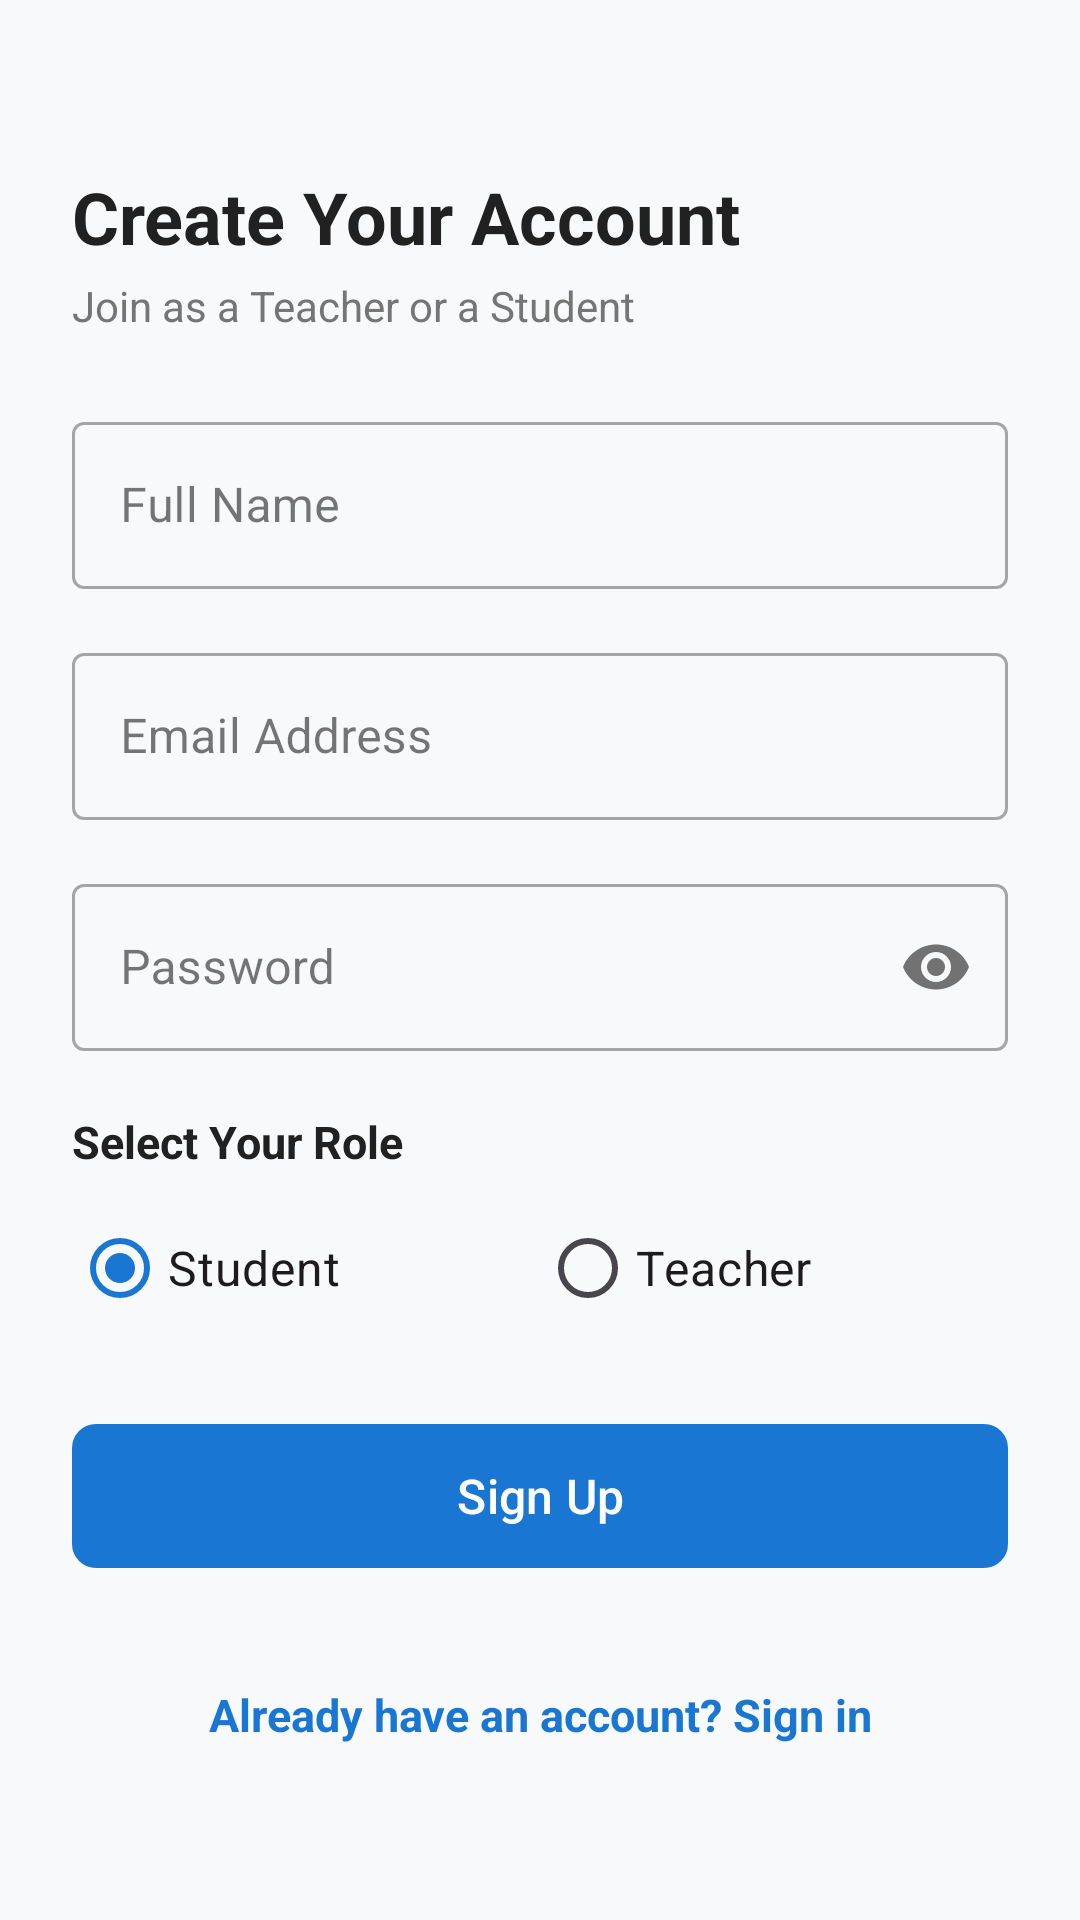

The Android layout XML behind this screen, and the referenced resources:
<!-- AndroidManifest.xml: application theme Theme.VirtualTuition -->
<!-- res/layout/activity_register.xml -->
<?xml version="1.0" encoding="utf-8"?>
<ScrollView
    xmlns:android="http://schemas.android.com/apk/res/android"
    xmlns:app="http://schemas.android.com/apk/res-auto"
    android:layout_width="match_parent"
    android:layout_height="match_parent"
    android:background="@color/background"
    android:fillViewport="true">

    <androidx.constraintlayout.widget.ConstraintLayout
        android:layout_width="match_parent"
        android:layout_height="wrap_content"
        android:padding="24dp">

        <TextView
            android:id="@+id/tvRegTitle"
            android:layout_width="wrap_content"
            android:layout_height="wrap_content"
            android:layout_marginTop="32dp"
            android:text="Create Your Account"
            android:textColor="@color/text_primary"
            android:textSize="24sp"
            android:textStyle="bold"
            app:layout_constraintTop_toTopOf="parent"
            app:layout_constraintStart_toStartOf="parent" />

        <TextView
            android:id="@+id/tvRegSubtitle"
            android:layout_width="wrap_content"
            android:layout_height="wrap_content"
            android:layout_marginTop="4dp"
            android:text="Join as a Teacher or a Student"
            android:textColor="@color/text_secondary"
            android:textSize="14sp"
            app:layout_constraintTop_toBottomOf="@id/tvRegTitle"
            app:layout_constraintStart_toStartOf="parent" />

        <com.google.android.material.textfield.TextInputLayout
            android:id="@+id/tilName"
            style="@style/Widget.MaterialComponents.TextInputLayout.OutlinedBox"
            android:layout_width="match_parent"
            android:layout_height="wrap_content"
            android:layout_marginTop="24dp"
            android:hint="@string/name_hint"
            app:layout_constraintTop_toBottomOf="@id/tvRegSubtitle">

            <com.google.android.material.textfield.TextInputEditText
                android:id="@+id/etName"
                android:layout_width="match_parent"
                android:layout_height="wrap_content"
                android:inputType="textPersonName" />
        </com.google.android.material.textfield.TextInputLayout>

        <com.google.android.material.textfield.TextInputLayout
            android:id="@+id/tilRegEmail"
            style="@style/Widget.MaterialComponents.TextInputLayout.OutlinedBox"
            android:layout_width="match_parent"
            android:layout_height="wrap_content"
            android:layout_marginTop="16dp"
            android:hint="@string/email_hint"
            app:layout_constraintTop_toBottomOf="@id/tilName">

            <com.google.android.material.textfield.TextInputEditText
                android:id="@+id/etRegEmail"
                android:layout_width="match_parent"
                android:layout_height="wrap_content"
                android:inputType="textEmailAddress" />
        </com.google.android.material.textfield.TextInputLayout>

        <com.google.android.material.textfield.TextInputLayout
            android:id="@+id/tilRegPassword"
            style="@style/Widget.MaterialComponents.TextInputLayout.OutlinedBox"
            android:layout_width="match_parent"
            android:layout_height="wrap_content"
            android:layout_marginTop="16dp"
            android:hint="@string/password_hint"
            app:passwordToggleEnabled="true"
            app:layout_constraintTop_toBottomOf="@id/tilRegEmail">

            <com.google.android.material.textfield.TextInputEditText
                android:id="@+id/etRegPassword"
                android:layout_width="match_parent"
                android:layout_height="wrap_content"
                android:inputType="textPassword" />
        </com.google.android.material.textfield.TextInputLayout>

        <TextView
            android:id="@+id/tvRoleLabel"
            android:layout_width="wrap_content"
            android:layout_height="wrap_content"
            android:layout_marginTop="20dp"
            android:text="@string/role_prompt"
            android:textColor="@color/text_primary"
            android:textSize="15sp"
            android:textStyle="bold"
            app:layout_constraintTop_toBottomOf="@id/tilRegPassword"
            app:layout_constraintStart_toStartOf="parent" />

        <RadioGroup
            android:id="@+id/rgRole"
            android:layout_width="match_parent"
            android:layout_height="wrap_content"
            android:layout_marginTop="8dp"
            android:orientation="horizontal"
            app:layout_constraintTop_toBottomOf="@id/tvRoleLabel">

            <RadioButton
                android:id="@+id/rbStudent"
                android:layout_width="0dp"
                android:layout_height="wrap_content"
                android:layout_weight="1"
                android:checked="true"
                android:text="@string/role_student"
                android:textSize="16sp" />

            <RadioButton
                android:id="@+id/rbTeacher"
                android:layout_width="0dp"
                android:layout_height="wrap_content"
                android:layout_weight="1"
                android:text="@string/role_teacher"
                android:textSize="16sp" />
        </RadioGroup>

        <com.google.android.material.button.MaterialButton
            android:id="@+id/btnRegister"
            android:layout_width="match_parent"
            android:layout_height="56dp"
            android:layout_marginTop="24dp"
            android:text="@string/btn_sign_up"
            android:textSize="16sp"
            app:cornerRadius="8dp"
            app:layout_constraintTop_toBottomOf="@id/rgRole" />

        <ProgressBar
            android:id="@+id/regProgressBar"
            android:layout_width="wrap_content"
            android:layout_height="wrap_content"
            android:visibility="gone"
            app:layout_constraintTop_toBottomOf="@id/btnRegister"
            app:layout_constraintStart_toStartOf="parent"
            app:layout_constraintEnd_toEndOf="parent"
            android:layout_marginTop="16dp" />

        <TextView
            android:id="@+id/tvSignInBack"
            android:layout_width="wrap_content"
            android:layout_height="wrap_content"
            android:layout_marginTop="24dp"
            android:layout_marginBottom="24dp"
            android:text="@string/already_have_account"
            android:textColor="@color/primary"
            android:textSize="15sp"
            android:textStyle="bold"
            app:layout_constraintBottom_toBottomOf="parent"
            app:layout_constraintTop_toBottomOf="@id/regProgressBar"
            app:layout_constraintStart_toStartOf="parent"
            app:layout_constraintEnd_toEndOf="parent" />

    </androidx.constraintlayout.widget.ConstraintLayout>
</ScrollView>
<!-- resources referenced by this layout -->
<resources>
  <color name="background">#F8F9FA</color>
  <color name="primary">#1976D2</color>
  <color name="text_primary">#212121</color>
  <color name="text_secondary">#757575</color>
  <string name="already_have_account">Already have an account? Sign in</string>
  <string name="btn_sign_up">Sign Up</string>
  <string name="email_hint">Email Address</string>
  <string name="name_hint">Full Name</string>
  <string name="password_hint">Password</string>
  <string name="role_prompt">Select Your Role</string>
  <string name="role_student">Student</string>
  <string name="role_teacher">Teacher</string>
  <style name="Theme.VirtualTuition" parent="Theme.Material3.DayNight.NoActionBar">
          
          <item name="colorPrimary">@color/primary</item>
          <item name="colorPrimaryVariant">@color/primary_dark</item>
          <item name="colorOnPrimary">@color/surface</item>
          
          <item name="colorSecondary">@color/accent</item>
          <item name="colorSecondaryVariant">@color/accent</item>
          <item name="colorOnSecondary">@color/surface</item>
          
          <item name="android:statusBarColor">?attr/colorPrimaryVariant</item>
          <item name="android:windowBackground">@color/background</item>
      </style>
  <color name="primary_dark">#0D47A1</color>
  <color name="surface">#FFFFFF</color>
  <color name="accent">#FF4081</color>
</resources>
